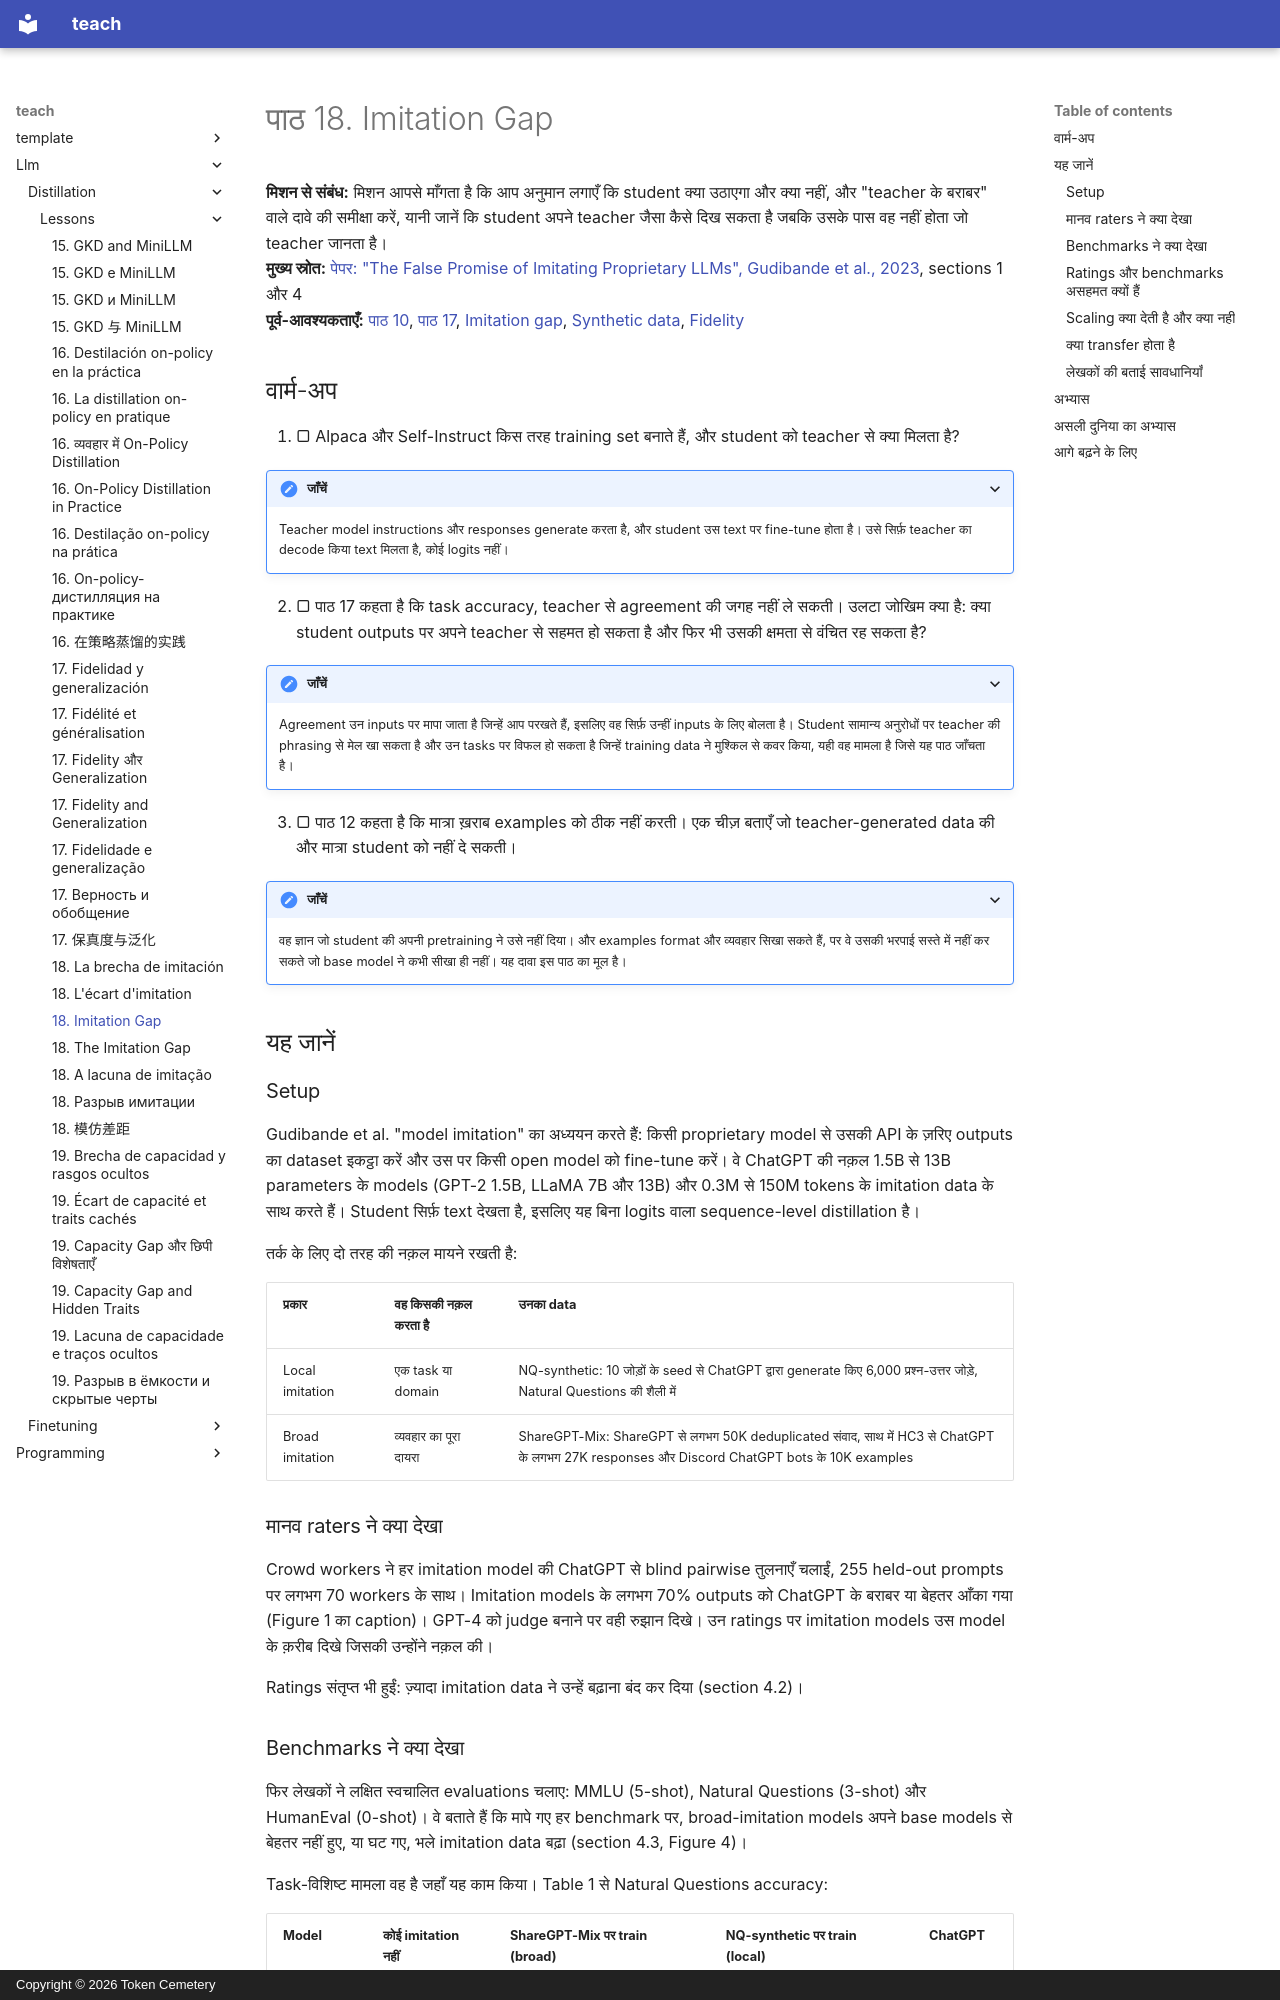

repository: TokenCemetery/teach · page: llm/distillation/lessons/0018-the-imitation-gap.hi/index.html · generator: mkdocs · copyright: Copyright © 2026 Token Cemetery

---
title: "18. Imitation Gap"
description: "किसी मज़बूत model की नक़ल उसकी क्षमता की तुलना में उसका style कहीं तेज़ी से क्यों उतार लेती है"
type: lesson
---

# पाठ 18. Imitation Gap

**मिशन से संबंध:** मिशन आपसे माँगता है कि आप अनुमान लगाएँ कि student क्या उठाएगा और क्या नहीं, और "teacher के बराबर" वाले दावे की समीक्षा करें, यानी जानें कि student अपने teacher जैसा कैसे दिख सकता है जबकि उसके पास वह नहीं होता जो teacher जानता है।
**मुख्य स्रोत:** [पेपर: "The False Promise of Imitating Proprietary LLMs", Gudibande et al., 2023](https://arxiv.org/abs/2305.15717), sections 1 और 4
**पूर्व-आवश्यकताएँ:** [पाठ 10](0010-distilling-from-generated-data.md), [पाठ 17](0017-fidelity-and-generalization.md), [Imitation gap](../GLOSSARY.md), [Synthetic data](../GLOSSARY.md), [Fidelity](../GLOSSARY.md)

## वार्म-अप

1. ▢ Alpaca और Self-Instruct किस तरह training set बनाते हैं, और student को teacher से क्या मिलता है?

<details markdown="1"><summary>जाँचें</summary>

Teacher model instructions और responses generate करता है, और student उस text पर fine-tune होता है। उसे सिर्फ़ teacher का decode किया text मिलता है, कोई logits नहीं।

</details>

2. ▢ पाठ 17 कहता है कि task accuracy, teacher से agreement की जगह नहीं ले सकती। उलटा जोखिम क्या है: क्या student outputs पर अपने teacher से सहमत हो सकता है और फिर भी उसकी क्षमता से वंचित रह सकता है?

<details markdown="1"><summary>जाँचें</summary>

Agreement उन inputs पर मापा जाता है जिन्हें आप परखते हैं, इसलिए वह सिर्फ़ उन्हीं inputs के लिए बोलता है। Student सामान्य अनुरोधों पर teacher की phrasing से मेल खा सकता है और उन tasks पर विफल हो सकता है जिन्हें training data ने मुश्किल से कवर किया, यही वह मामला है जिसे यह पाठ जाँचता है।

</details>

3. ▢ पाठ 12 कहता है कि मात्रा ख़राब examples को ठीक नहीं करती। एक चीज़ बताएँ जो teacher-generated data की और मात्रा student को नहीं दे सकती।

<details markdown="1"><summary>जाँचें</summary>

वह ज्ञान जो student की अपनी pretraining ने उसे नहीं दिया। और examples format और व्यवहार सिखा सकते हैं, पर वे उसकी भरपाई सस्ते में नहीं कर सकते जो base model ने कभी सीखा ही नहीं। यह दावा इस पाठ का मूल है।

</details>

## यह जानें

### Setup

Gudibande et al. "model imitation" का अध्ययन करते हैं: किसी proprietary model से उसकी API के ज़रिए outputs का dataset इकट्ठा करें और उस पर किसी open model को fine-tune करें। वे ChatGPT की नक़ल 1.5B से 13B parameters के models (GPT-2 1.5B, LLaMA 7B और 13B) और 0.3M से 150M tokens के imitation data के साथ करते हैं। Student सिर्फ़ text देखता है, इसलिए यह बिना logits वाला sequence-level distillation है।

तर्क के लिए दो तरह की नक़ल मायने रखती है:

| प्रकार | वह किसकी नक़ल करता है | उनका data |
|---|---|---|
| Local imitation | एक task या domain | NQ-synthetic: 10 जोड़ों के seed से ChatGPT द्वारा generate किए 6,000 प्रश्न-उत्तर जोड़े, Natural Questions की शैली में |
| Broad imitation | व्यवहार का पूरा दायरा | ShareGPT-Mix: ShareGPT से लगभग 50K deduplicated संवाद, साथ में HC3 से ChatGPT के लगभग 27K responses और Discord ChatGPT bots के 10K examples |

### मानव raters ने क्या देखा

Crowd workers ने हर imitation model की ChatGPT से blind pairwise तुलनाएँ चलाईं, 255 held-out prompts पर लगभग 70 workers के साथ। Imitation models के लगभग 70% outputs को ChatGPT के बराबर या बेहतर आँका गया (Figure 1 का caption)। GPT-4 को judge बनाने पर वही रुझान दिखे। उन ratings पर imitation models उस model के क़रीब दिखे जिसकी उन्होंने नक़ल की।

Ratings संतृप्त भी हुईं: ज़्यादा imitation data ने उन्हें बढ़ाना बंद कर दिया (section 4.2)।
